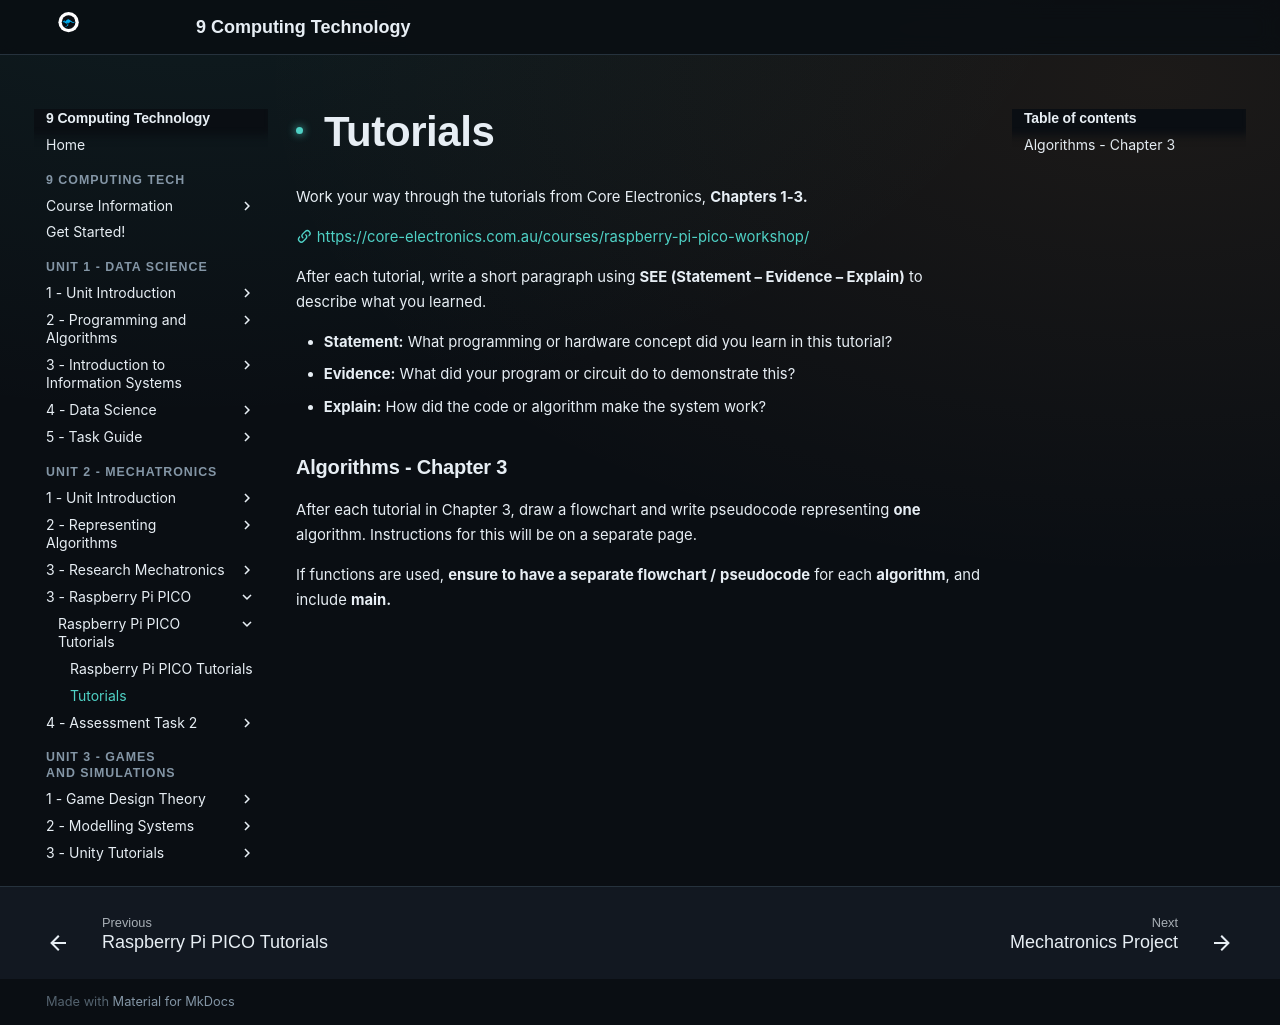

repository: Vormamim/y9-computing-tech · page: unit-2-mechatronics/3-raspberry-pi-pico/raspberry-pi-pico-tutorials/tutorials.html · generator: mkdocs

# Tutorials

Work your way through the tutorials from Core Electronics, **Chapters 1-3.**&#x20;

[:material-link-variant: https://core-electronics.com.au/courses/raspberry-pi-pico-workshop/](https://core-electronics.com.au/courses/raspberry-pi-pico-workshop/)

After each tutorial, write a short paragraph using **SEE (Statement – Evidence – Explain)** to describe what you learned.

* **Statement:** What programming or hardware concept did you learn in this tutorial?
* **Evidence:** What did your program or circuit do to demonstrate this?
* **Explain:** How did the code or algorithm make the system work?

### Algorithms - Chapter 3

After each tutorial in Chapter 3, draw a flowchart and write pseudocode representing **one** algorithm. Instructions for this will be on a separate page.

If functions are used, **ensure to have a separate flowchart /** **pseudocode** for each **algorithm**, and include **main.**
